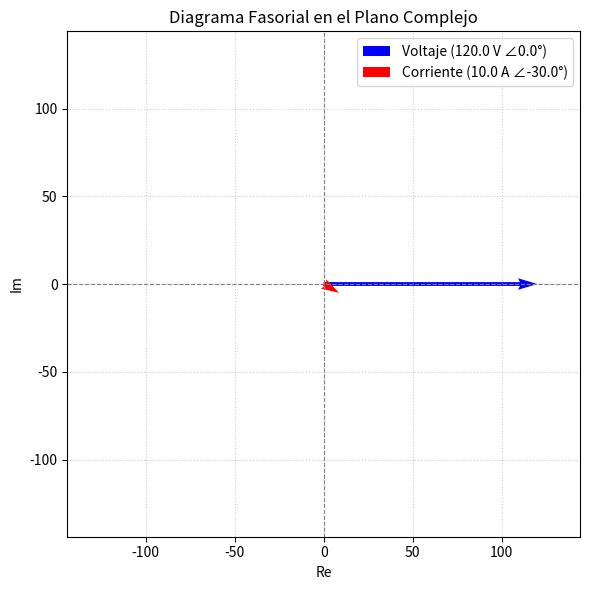

Here is the Python script that generated this plot:
"""
Script de Cálculo Fasorial y Potencia Compleja en Sistemas Eléctricos CA
Autor: David Josue Guerrero Echeverry
"""

import numpy as np
import matplotlib.pyplot as plt

def calcular_potencia(v_mag: float, v_ang_deg: float, i_mag: float, i_ang_deg: float):
    # Conversión a radianes
    v_rad = np.radians(v_ang_deg)
    i_rad = np.radians(i_ang_deg)
    
    # Representación rectangular fasorial
    V = v_mag * np.exp(1j * v_rad)
    I = i_mag * np.exp(1j * i_rad)
    
    # Potencia compleja: S = V * I^*
    S = V * np.conjugate(I)
    P = S.real
    Q = S.imag
    S_mag = np.abs(S)
    
    diff_deg = v_ang_deg - i_ang_deg
    fp = np.cos(np.radians(diff_deg))
    tipo_fp = "Atraso (Inductivo)" if diff_deg > 0 else ("Adelanto (Capacitivo)" if diff_deg < 0 else "Unitario")
    
    return {
        "V": V,
        "I": I,
        "S": S,
        "P": P,
        "Q": Q,
        "S_mag": S_mag,
        "FP": fp,
        "Tipo_FP": tipo_fp
    }

def graficar_fasores(res, v_mag, v_ang, i_mag, i_ang):
    fig, ax = plt.subplots(figsize=(6, 6))
    ax.axhline(0, color='gray', linestyle='--', linewidth=0.8)
    ax.axvline(0, color='gray', linestyle='--', linewidth=0.8)
    
    ax.quiver(0, 0, res["V"].real, res["V"].imag, angles='xy', scale_units='xy', scale=1,
              color='blue', label=f'Voltaje ({v_mag} V ∠{v_ang}°)')
    ax.quiver(0, 0, res["I"].real, res["I"].imag, angles='xy', scale_units='xy', scale=1,
              color='red', label=f'Corriente ({i_mag} A ∠{i_ang}°)')
    
    lim = max(v_mag, i_mag) * 1.2
    ax.set_xlim(-lim, lim)
    ax.set_ylim(-lim, lim)
    ax.grid(True, linestyle=':', alpha=0.6)
    ax.legend()
    ax.set_title("Diagrama Fasorial en el Plano Complejo")
    ax.set_xlabel("Re")
    ax.set_ylabel("Im")
    plt.tight_layout()
    plt.show()

if __name__ == "__main__":
    v_mag, v_ang = 120.0, 0.0
    i_mag, i_ang = 10.0, -30.0
    
    res = calcular_potencia(v_mag, v_ang, i_mag, i_ang)
    print("--- RESULTADOS DE POTENCIA COMPLEJA ---")
    print(f"Potencia Activa (P):   {res['P']:.2f} W")
    print(f"Potencia Reactiva (Q): {res['Q']:.2f} VAR")
    print(f"Potencia Aparente |S|: {res['S_mag']:.2f} VA")
    print(f"Factor de Potencia:    {res['FP']:.4f} ({res['Tipo_FP']})")
    
    graficar_fasores(res, v_mag, v_ang, i_mag, i_ang)
